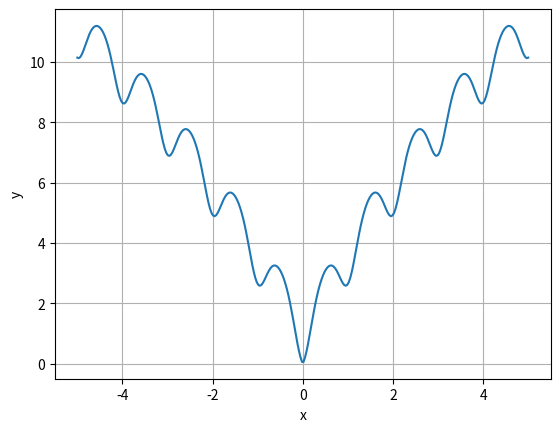

Reproduce this figure in Python.
import matplotlib.pyplot as plt
import numpy as np
import math
import os

#Папка для txt файла  результатами
try:
 os.mkdir('results')
except OSError:
 pass

complete_file = os.path.join('results', 'task_02_307Б_Березин.txt')
print("Текущая деректория:", os.getcwd())

#Заданная функция
def f(x):
    return -20*np.exp(-0.2*np.sqrt(0.5*x**2))-np.exp(0.5*(np.cos(2*math.pi*x)+1))+np.e+20

for x in list(range(-5, 6, 1)):
    y=-20*np.exp(-0.2*np.sqrt(0.5*x**2))-np.exp(0.5*(np.cos(2*math.pi*x)+1))+np.e+20
    print(x,y)

x= np.linspace(-5,5,300)
y=f(x)

plt.plot(x, y)
plt.xlabel("x")
plt.ylabel("y")
plt.grid()
plt.show()

